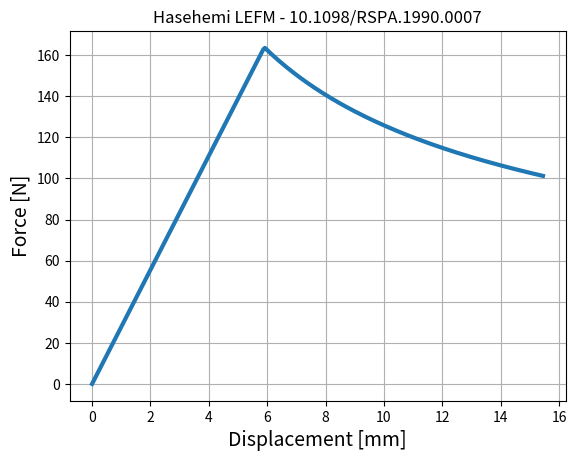

Here is the Python script that generated this plot:
# -*- coding: utf-8 -*-
"""
Created on Fri Sep 26 19:32:10 2024

[redacted]
"""

import numpy as np
import matplotlib.pyplot as plt

# Equations used from DOI: 10.1016/J.COMPOSITESA.2022.107101. as it was easier but theyre
# the same as Hashemi 1990 10.1098/RSPA.1990.0007

# Define variables
G_Ic = 1.12  # Fracture toughness
b = 25    # Width
h = 2.1     # thickness per DCB arm
E11 = (138300. + 128000.)/2. 
E22 = (10400. + 11500.)/2.
G13 = 5190 # Modulus of elasticity
a = 48    # Crack length
n_step = 200 # no step LEFM
n_step_2 = 200 # no step propagation

Gamma = 1.18 * np.sqrt(E11 * E22) / G13
chi =  np.sqrt((E11 / (11 * G13)) * (3 - 2 * (Gamma / (1 + Gamma))**2))

P = np.sqrt((G_Ic * b**2 * h**3 * E11) / (12 * (a + chi * h)**2))
disp = (8 * P * (a + chi * h)**3) / (b * h**3 * E11)
print(f'Load: {P:.3f} N -- Disp: {disp:.3f} [mm]')


load_disp_1 = np.zeros((n_step,2))
count = 0
for P in np.linspace(0,200,n_step): # CHANGE THIS TO INCREASE RANGE OF LINEAR PART
    load_disp_1[count,1] = P
    load_disp_1[count,0] = (8 * P * (a + chi * h)**3) / (b * h**3 * E11)
    count += 1

n_step_2 = 200
load_disp_2 = np.zeros((n_step_2,2))
count = 0
for a in np.linspace(30,80,n_step_2): # CHANGE THIS TO INCREASE RANGE OF PROPAGATION PART
# low precrack changes start point of the curve, high precrack changes end
    P = np.sqrt((G_Ic * b**2 * h**3 * E11) / (12 * (a + chi * h)**2))
    load_disp_2[count,1] = P
    load_disp_2[count,0] = (8 * P * (a + chi * h)**3) / (b * h**3 * E11)
    count += 1

# points of load 1 at disp corresponding to disp 2
load1_disp2 = np.interp(load_disp_2[:,0], load_disp_1[:,0], load_disp_1[:,1])

diff_curves = load1_disp2 - load_disp_2[:,1]
pos_intst = np.argmin(np.abs(diff_curves))
disp_intst = load_disp_2[pos_intst,0] # displ at intersection
load_disp = np.vstack((load_disp_1[:np.max(np.where(load_disp_1[:,0] <= disp_intst)),:],
     load_disp_2[np.max(np.where(load_disp_2[:,0] <= disp_intst)):,:]))

plt.figure()
plt.plot(load_disp[:,0], load_disp[:,1], linewidth=3)
# plt.plot(load_disp_1[:,0], load_disp_1[:,1]) # individual curve Linear
# plt.plot(load_disp_2[:,0], load_disp_2[:,1]) # individual curve Propagation
plt.grid()
plt.xlabel('Displacement [mm]', fontsize=14)
plt.ylabel('Force [N]', fontsize=14)
plt.title('Hasehemi LEFM - 10.1098/RSPA.1990.0007')
plt.show()